Labelled photos from "data", an image-classification folder in noorainf18/Hex-Nut-Defective-Detection-and-Classification. The possible labels are: broken, good.

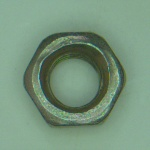
Label: good

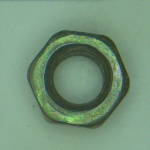
Label: good

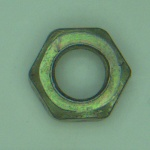
Label: good

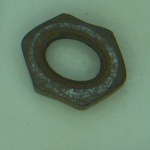
Label: broken

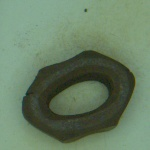
Label: broken

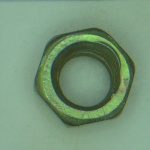
Label: good
